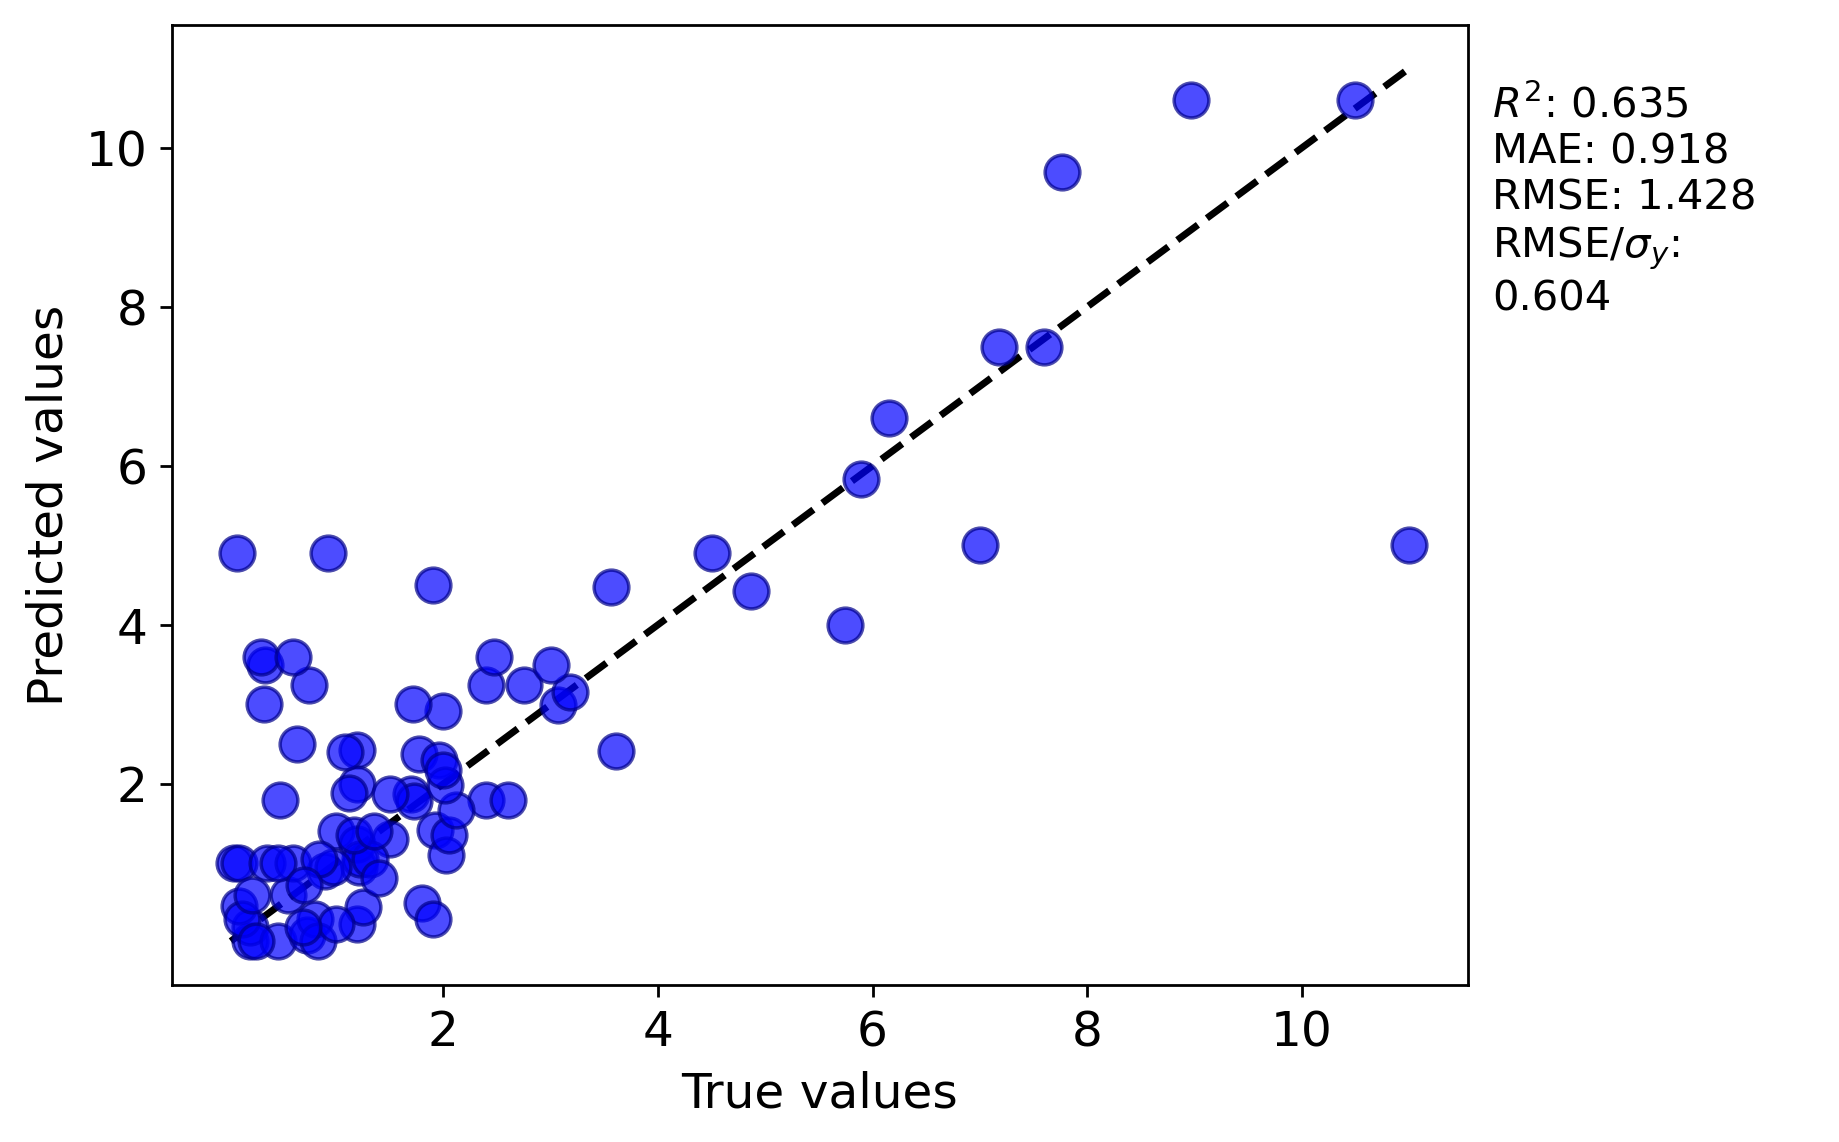

The table this chart was drawn from, first rows:
y true, y pred
5.74, 4.0
1.919, 1.42
1.2, 0.23
1.77, 2.38
0.93, 4.9
7.0, 5.0
3.61, 2.417
2.755, 3.24
1.2, 2.43
4.5, 4.9
4.87, 4.42
3.562, 4.47
1.0, 1.4
1.25, 0.45
0.045, 1.0
0.2, 0.02
0.2, 0.2
0.55, 0.6
7.18, 7.5
3.07, 2.987
2.023, 1.1
1.21, 0.95
2.4, 1.79
0.9, 0.9
1.959, 2.3
1.2, 1.24
0.1, 1.0
0.46, 0.02
0.725, 0.1
2.05, 1.351
0.335, 3.5
1.225, 1.05
1.5, 1.3
1.315, 1.05
0.8, 0.3
0.356, 1.0
2.4, 3.24
3.184, 3.15
7.6, 7.5
1.9, 4.5
0.08, 4.9
7.77, 9.7
0.1, 0.46
1.4, 0.82
0.48, 1.8
0.6, 1.0
0.83, 0.02
8.97, 10.6
10.5, 10.6
5.89, 5.83
0.12, 0.3
6.15, 6.6
0.97, 0.95
1.2, 2.0
2.12, 1.67
0.75, 3.24
1.0, 0.23
0.84, 1.05
1.8, 0.5
0.25, 0.02
... 24 more rows
